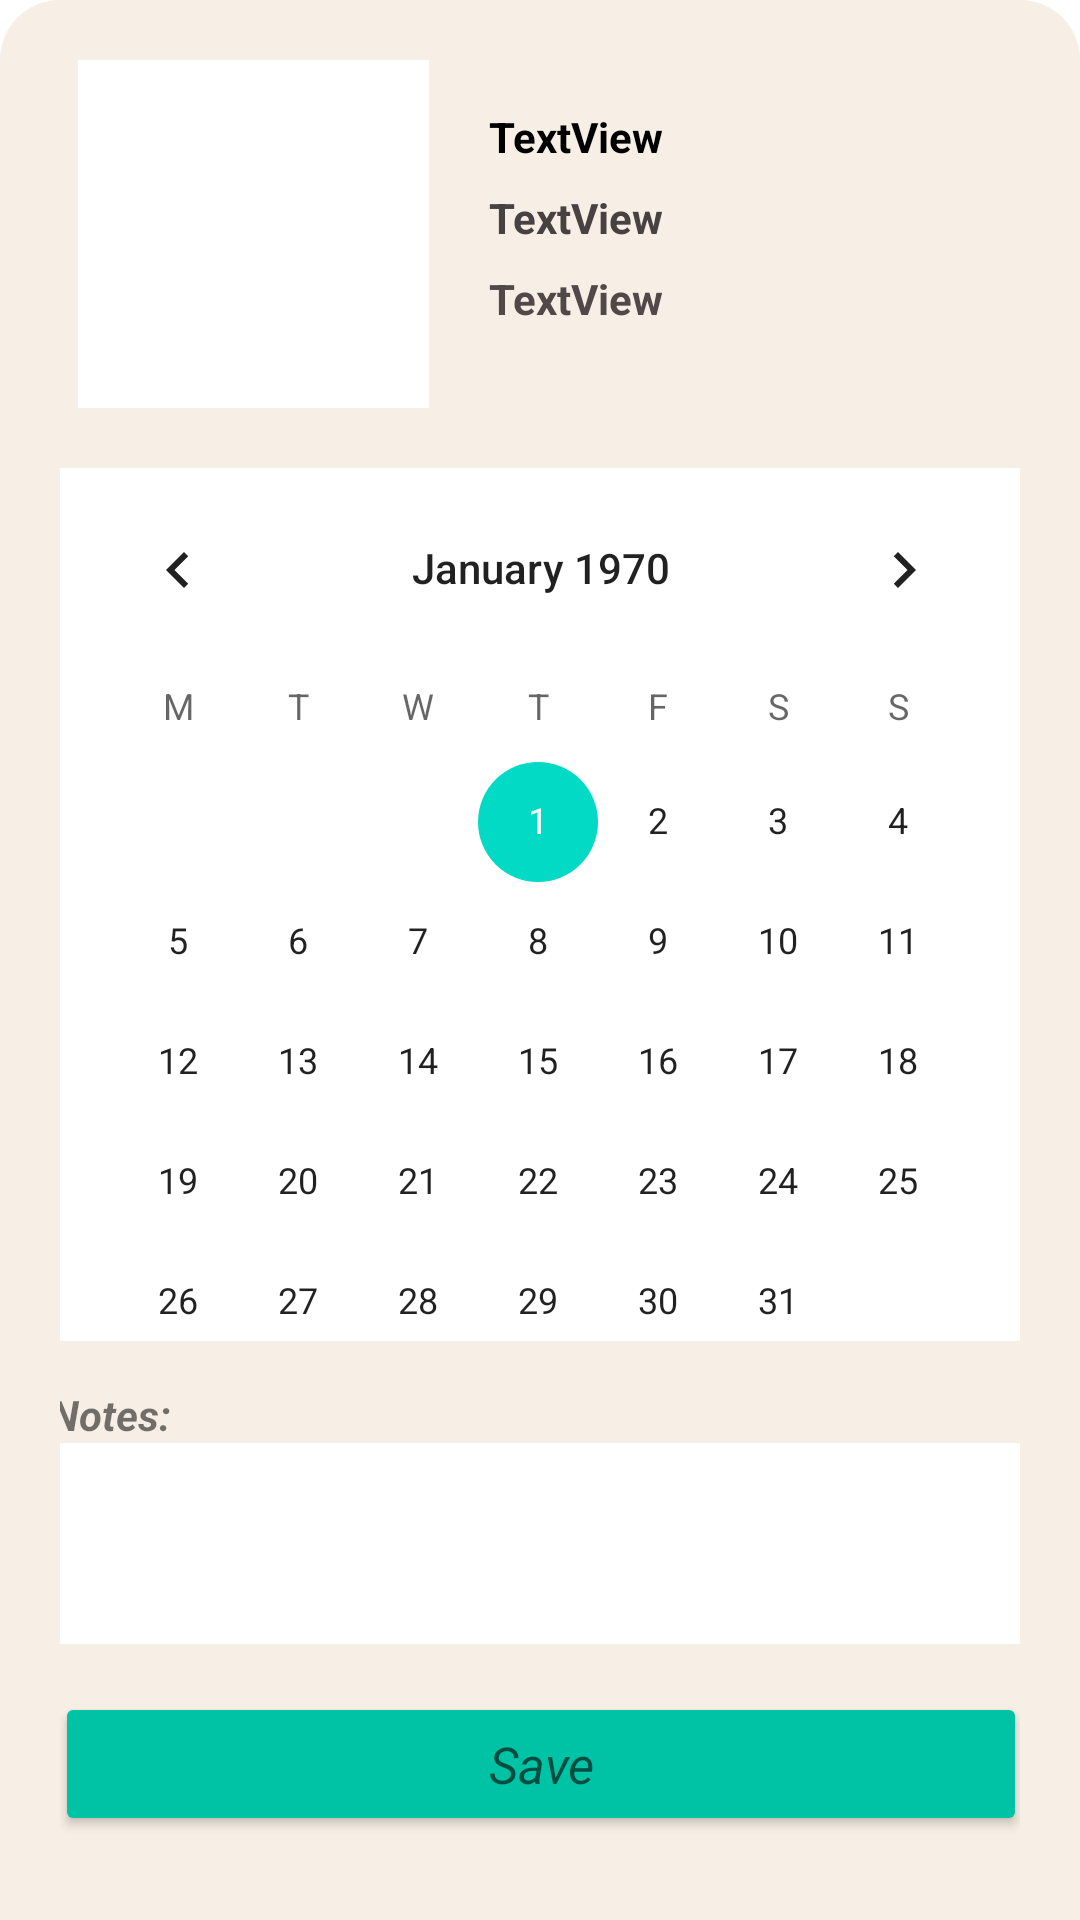

Reconstruct the res/layout file that produces this screen, plus the resources it refers to.
<!-- AndroidManifest.xml: application theme Theme.Discovery -->
<!-- res/layout/schedule_layout.xml -->
<?xml version="1.0" encoding="utf-8"?>
<androidx.constraintlayout.widget.ConstraintLayout xmlns:android="http://schemas.android.com/apk/res/android"
    xmlns:app="http://schemas.android.com/apk/res-auto"
    xmlns:tools="http://schemas.android.com/tools"
    android:id="@+id/scheduleContainer"
    android:layout_width="match_parent"
    android:layout_height="match_parent"
    android:background="@drawable/schedule_popup"

    android:orientation="vertical"
    android:padding="20dp"
    android:paddingStart="20dp"
    android:paddingLeft="20dp"
    android:paddingTop="20dp"
    android:paddingEnd="20dp"
    android:paddingRight="20dp"
    android:paddingBottom="20dp"
    android:visibility="visible">


    <ImageView
        android:id="@+id/popUp_row_park_imageView"
        android:layout_width="117dp"
        android:layout_height="116dp"
        android:layout_marginStart="6dp"
        android:background="@color/white"
        android:padding="0dp"
        app:layout_constraintStart_toStartOf="parent"
        app:layout_constraintTop_toTopOf="parent"
        app:srcCompat="@drawable/banner_intro" />

    <TextView
        android:id="@+id/popUp_row_parkName_textView"
        android:layout_width="wrap_content"
        android:layout_height="wrap_content"
        android:layout_marginStart="20dp"
        android:layout_marginTop="16dp"
        android:text="TextView"
        android:textColor="#000000"
        android:textColorHint="#000000"
        android:textStyle="bold"
        app:layout_constraintStart_toEndOf="@+id/popUp_row_park_imageView"
        app:layout_constraintTop_toTopOf="parent" />

    <TextView
        android:id="@+id/popUp_row_park_type_textView"
        android:layout_width="wrap_content"
        android:layout_height="wrap_content"
        android:layout_marginStart="20dp"
        android:layout_marginTop="8dp"
        android:text="TextView"
        android:textColor="#474141"
        android:textStyle="bold"
        app:layout_constraintStart_toEndOf="@+id/popUp_row_park_imageView"
        app:layout_constraintTop_toBottomOf="@+id/popUp_row_parkName_textView" />


    <TextView
        android:id="@+id/popUp_row_park_state_textView"
        android:layout_width="wrap_content"
        android:layout_height="wrap_content"
        android:layout_marginStart="20dp"
        android:layout_marginTop="8dp"
        android:layout_marginBottom="30dp"
        android:text="TextView"
        android:textColor="#514949"
        android:textStyle="bold"
        app:layout_constraintBottom_toBottomOf="parent"
        app:layout_constraintStart_toEndOf="@+id/popUp_row_park_imageView"
        app:layout_constraintTop_toBottomOf="@+id/popUp_row_park_type_textView"
        app:layout_constraintVertical_bias="0.0" />

    <LinearLayout
        android:id="@+id/linearLayout2"
        android:layout_width="396dp"
        android:layout_height="578dp"
        android:orientation="vertical"
        android:padding="20dp"
        app:layout_constraintEnd_toEndOf="parent"
        app:layout_constraintStart_toStartOf="parent"
        app:layout_constraintTop_toBottomOf="@+id/popUp_row_park_imageView">


        <LinearLayout
            android:layout_width="wrap_content"
            android:layout_height="wrap_content"
            android:layout_gravity="center"
            android:background="@drawable/bg_calen">

            <CalendarView
                android:id="@+id/calen_view"
                android:layout_width="322dp"
                android:layout_height="291dp"
                android:layout_gravity="center|center_horizontal"
                android:background="@color/white"
                android:firstDayOfWeek="2"
                android:foregroundGravity="center" />

        </LinearLayout>


        <TextView
            android:id="@+id/textView"
            android:layout_width="327dp"
            android:layout_height="wrap_content"
            android:layout_gravity="center"
            android:layout_marginTop="15dp"
            android:text="Notes: "
            android:textStyle="bold|italic" />

        <EditText
            android:id="@+id/notes_editText"
            android:layout_width="322dp"
            android:layout_height="67dp"
            android:layout_gravity="center"
            android:background="@color/white"
            android:ems="10"
            android:gravity="start|top"
            android:inputType="textMultiLine"
            tools:ignore="SpeakableTextPresentCheck" />

        <Button
            android:id="@+id/scheduleBtn"
            android:layout_width="324dp"
            android:layout_height="wrap_content"
            android:layout_gravity="center"
            android:layout_marginTop="16dp"
            android:backgroundTint="#00C2A5"
            android:text="Save"
            android:textAppearance="@style/TextAppearance.AppCompat.Display2"
            android:textSize="17dp"
            android:textStyle="italic"
            app:layout_constraintBottom_toBottomOf="@+id/login_btn"
            app:layout_constraintEnd_toEndOf="parent"
            app:layout_constraintHorizontal_bias="0.852"
            app:layout_constraintStart_toStartOf="parent"
            app:layout_constraintTop_toBottomOf="@+id/linearLayout"
            app:layout_constraintVertical_bias="0.0"
            tools:ignore="DuplicateSpeakableTextCheck,TouchTargetSizeCheck" />

    </LinearLayout>

</androidx.constraintlayout.widget.ConstraintLayout>
<!-- resources referenced by this layout -->
<resources>
  <color name="white">#FFFFFFFF</color>
  <!-- drawable bg_calen (drawable) -->
  <?xml version="1.0" encoding="utf-8"?>
  <shape xmlns:android="http://schemas.android.com/apk/res/android">
      <corners android:radius="10dp"/>
      <solid android:color="#FCF9F6"/>
  
  </shape>
  <!-- drawable schedule_popup (drawable) -->
  <?xml version="1.0" encoding="utf-8"?>
  <shape xmlns:android="http://schemas.android.com/apk/res/android"
      android:shape="rectangle">
      <solid android:color="#F7EFE5"/>
      <corners android:topLeftRadius="20dp"
          android:topRightRadius="20dp"
          />
  
  </shape>
  <style name="Theme.Discovery" parent="Theme.MaterialComponents.DayNight.DarkActionBar">
          
          <item name="colorPrimary">#2FB882</item>
          <item name="colorPrimaryVariant">@color/purple_700</item>
          <item name="colorOnPrimary">@color/white</item>
          
          <item name="colorSecondary">@color/teal_200</item>
          <item name="colorSecondaryVariant">@color/teal_700</item>
          <item name="colorOnSecondary">@color/black</item>
          
          <item name="android:statusBarColor" tools:targetApi="l">?attr/colorPrimaryVariant</item>
          
      </style>
  <color name="purple_700">#FF3700B3</color>
  <color name="teal_200">#FF03DAC5</color>
  <color name="teal_700">#FF018786</color>
  <color name="black">#FF000000</color>
</resources>
